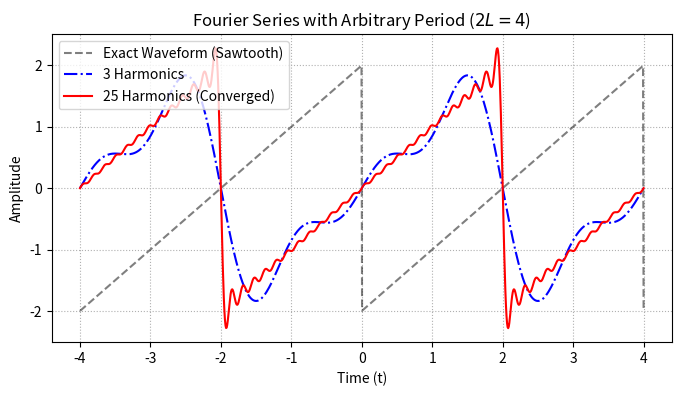

Python code for this plot:
import numpy as np
import matplotlib.pyplot as plt

# Define parameters
L = 2.0
t = np.linspace(-4, 4, 1000)

def fourier_arbitrary(t, L, num_harmonics):
    series_sum = np.zeros_like(t)
    for n in range(1, num_harmonics + 1):
        b_n = (4 * (-1)**(n + 1)) / (n * np.pi)
        series_sum += b_n * np.sin((n * np.pi * t) / L)
    return series_sum

plt.figure(figsize=(8, 4))
plt.plot(t, t % (2*L) - L, 'k--', label='Exact Waveform (Sawtooth)', alpha=0.5)
plt.plot(t, fourier_arbitrary(t, L, 3), 'b-.', label='3 Harmonics')
plt.plot(t, fourier_arbitrary(t, L, 25), 'r-', label='25 Harmonics (Converged)')
plt.title("Fourier Series with Arbitrary Period ($2L=4$)")
plt.xlabel("Time (t)")
plt.ylabel("Amplitude")
plt.grid(True, linestyle=':')
plt.legend()
plt.show()
